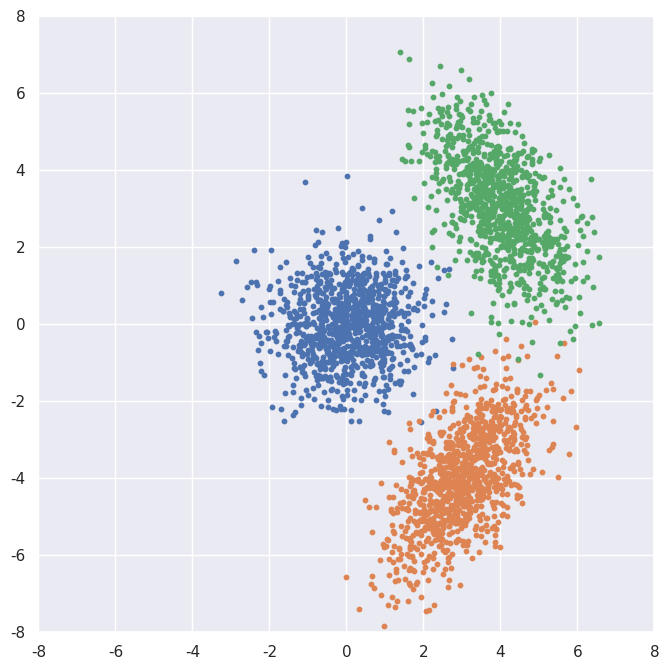

Write the Python code that produced this figure. (Note: this script raises an exception after producing the figure.)
import numpy as np
import scipy as sp
#from scipy.misc import logsumexp     # for older SciPy 
from scipy.special import logsumexp
import matplotlib.pyplot as plt
import seaborn
seaborn.set()

### ロジスティック回帰モデル
#
def  model(X, W, b):
    
    # X, W, b が正しい shape かチェック
    assert X.ndim == 2   # (batchsize, D)
    assert W.ndim == 2  # (K, D) 
    assert b.ndim == 1   # (K,)
    K, D = W.shape
    assert X.shape[1] == D
    assert b.shape[0] == K
    
    # softmax の手前の値
    Y = X @ W.T + b[np.newaxis, :]  # (batchsize, K)
    
    # softmax （普通の計算法）
    #Ztmp = np.exp(Y)  # (batchsize, K)
    #Z = Ztmp / np.sum(Ztmp, axis = 1, keepdims = True)  # (batchsize, K)
    
    # softmax （logsumexp経由，こうする理由は後述）
    lse = logsumexp(Y, axis = 1, keepdims = True)  # (batchsize,1)
    Z = np.exp(Y - lse)                                                  # (batchsize, K)
    
    return Y, Z

### 交差エントロピー （教師信号 t は 0 か 1 しかとらない前提で， t のかわりにクラスラベル lab を用いる）
#
def cross_entropy(Z, lab):
    
    # shape の整合性をチェック
    assert Z.ndim == 2      # (n, K)
    assert lab.ndim == 1   # (n,)
    n, K = Z.shape
    assert Z.shape[0] == n
    
    # 交差エントロピー
    Zk = np.choose(lab, Z.T) # Z の各行について， lab の値に該当する列の値のみ取り出す
    H = -np.log(Zk)
        
    return H

### 交差エントロピー （logsumexp version， 引数にとるのは Z ではなく Y）
#
def cross_entropy2(Y, lab):
    
    # shape の整合性をチェック
    assert Y.ndim == 2      # (n, K)
    assert lab.ndim == 1   # (n,)
    n, K = Y.shape
    assert Y.shape[0] == n

    # 交差エントロピー
    Yk = np.choose(lab, Y.T)                 # Y の各行について， lab の値に該当する列の値のみ取り出す
    H = - Yk + logsumexp(Y, axis = 1)  # こうやって計算する理由は後述
        
    return H

### パラメータの更新
#
def update(X, Z, Zt, W, b, eta):
    
    Zt_Z = Zt - Z
    
    # update W
    #dHdW = ##### ここを書きましょう #####
    W += eta * dHdW
    
    ### うまくいかないときは，Zt_Z.shape, X.shape, W.shape 等を print して考えてみるとよいかも
    
    # update b
    #dHdb  = ##### ここを書きましょう #####
    b += eta * dHdb

### データ生成関数
#   2次元3クラス，N0, N1, N2 はクラスごとのサンプル数
#
def gendat3(N0, N1, N2):
    
    # クラス0
    mu0 = np.array([0.0, 0.0])
    cov0 = np.eye(2)
    dat0 = np.random.multivariate_normal(mu0, cov0, size = N0)  #  N0 x 2
    lab0 = np.zeros(N0, dtype = int)
    
    # クラス1
    mu1 = np.array([3.0, -4.0])
    cov1 = np.array([[0.875, 0.65],  [0.65, 1.625]])
    dat1 = np.random.multivariate_normal(mu1, cov1, size = N1)  #  N1 x 2
    lab1 = np.ones(N1, dtype = int)
                    
    # クラス2
    mu2 = np.array([4.0, 3.0])
    cov2 = np.array([[0.875, -0.65],  [-0.65, 1.625]])
    dat2 = np.random.multivariate_normal(mu2, cov2, size = N2)  #  N2 x 2
    lab2 = np.ones(N2, dtype = int) + 1
    
    dat = np.vstack((dat0, dat1, dat2))
    lab = np.hstack((lab0, lab1, lab2))
    
    return dat, lab

# 学習データの生成
D = 2  # データの次元数
K = 3  # クラス数
datL, labL = gendat3(1000, 1000, 1000)
nL = datL.shape[0]

# 学習データの散布図
fig = plt.figure(facecolor="white", figsize=(8, 8))
ax = fig.add_subplot(111)
for k in range(K):
    XX = datL[labL == k, :]
    ax.scatter(XX[:, 0], XX[:, 1], s = 10)
xmin, xmax = -8, 8
ymin, ymax = -8, 8
ax.set_xlim(xmin,xmax)
ax.set_ylim(ymin,ymax)
ax.set_aspect('equal')
plt.show()

# 教師信号の生成
ZtL = np.zeros((nL, K))
for k in range(K):
    ZtL[labL == k, k] = 1.0

# パラメータの初期化
W = 0.01 * np.random.random((K, D))
b = 0.01 * np.random.random(K)

# 実験条件の設定
nitr = 1000
eta = 0.01
batchsize = 64

# 学習の繰り返し
for i in range(nitr):
    
    # バッチの作成（ここでは毎回ランダムに選択）
    idx = np.random.randint(nL, size = batchsize)
    X = datL[idx, :]
    Zt = ZtL[idx, :]
    
    # 出力の計算とパタメータの更新
    Y, Z = model(X, W, b)
    update(X, Z, Zt, W, b, eta)
    
    # 適当なタイミングで交差エントロピーと識別率を表示
    if i < 10 or i % 50 == 0:
        Y, Z = model(datL, W, b)
        #H = cross_entropy(Z, labL)
        H = cross_entropy2(Y, labL)
        correct = np.sum(labL == np.argmax(Z, axis = 1))  # 正答数
        print('{0} {1:.5f} {2:.3f}'.format(i, np.mean(H), correct / nL))

# 事後確率 p(y|x) の推定
x, y = np.mgrid[xmin:xmax:0.05, ymin:ymax:0.05]
X = np.dstack((x, y))
npoint  = X.shape[0]
X = np.vstack((x.reshape(-1), y.reshape(-1))).T
Y, Z = model(X, W, b)
P = Z.reshape((npoint, npoint, K))

# 各点で P の和が 1 になるよう正規化
P /= np.sum(P, axis = 2)[:, :, np.newaxis]

# 事後確率の推定値を可視化

# 散布図ではクラス 0 が B, クラス 1 が G, クラス 2 が R  ==> 画素値は 0番が R, 1番が G, 2番が B 
imgP = np.empty_like(P)
imgP[:, :, 0] = P[:, :, 2]
imgP[:, :, 1] = P[:, :, 1]
imgP[:, :, 2] = P[:, :, 0]

# P は axis 0 が X軸， axis 1 が Y軸
imgP2 = np.transpose(imgP, axes = [1, 0, 2])
# 画像として表示する際は縦軸をひっくり返す必要あり
img = imgP2[::-1, :, :]
plt.imshow(img)
ｐｌｔ.axis('off')
plt.show()

